Run: headless pygame with SDL's dummy video driver; simulated clock (each Clock.tick advances the game by its frame time, no real sleeping); random seed 0; keys injected as events and as key.get_pressed() state; mouse plan: one left click at the window centre at the start of phase 2, then a move to the lower-right quarter at the start of phase 3.
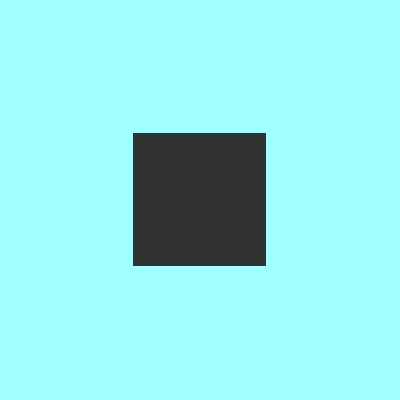
Frame 1 of 4 · flips 1–60 · no input
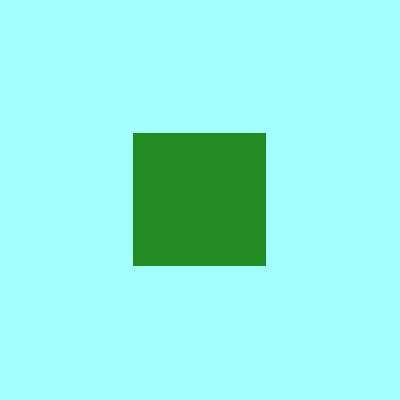
Frame 2 of 4 · flips 61–180 · clicked the window centre · tapped SPACE, RETURN · held RIGHT (→), D
Frame 3 of 4 · flips 181–300 · moved the mouse to the lower-right quarter · held DOWN (↓), S · screen unchanged from frame 2, image omitted
Frame 4 of 4 · flips 301–420 · held LEFT (←), A, UP (↑), W · screen unchanged from frame 3, image omitted

The pygame program that drew these frames:

import pygame

# Window size
WINDOW_WIDTH=400
WINDOW_HEIGHT=400

pygame.init()
window = pygame.display.set_mode( ( WINDOW_WIDTH, WINDOW_HEIGHT ) )
pygame.display.set_caption("Point Collision")

BLACK = (  50,  50,  50 )
GREEN = (  34, 139,  34 )
BLUE  = ( 161, 255, 254 )

# The rectangle to click-in
# It is window-centred, and 33% the window size
click_rect  = pygame.Rect( WINDOW_WIDTH//3, WINDOW_HEIGHT//3, WINDOW_WIDTH//3, WINDOW_HEIGHT//3 )
rect_colour = BLACK

### Main Loop
clock = pygame.time.Clock()
done = False
while not done:

    # Handle all the events
    for event in pygame.event.get():
        if ( event.type == pygame.QUIT ):
            done = True

        elif ( event.type == pygame.MOUSEBUTTONUP ):
            mouse_position = pygame.mouse.get_pos()             # Location of the mouse-click
            if ( click_rect.collidepoint( mouse_position ) ):   # Was that click inside our rectangle 
                print( "hit" )
                # Flip the colour of the rect
                if ( rect_colour == BLACK ):
                    rect_colour = GREEN
                else:
                    rect_colour = BLACK
            else:
                print( "click-outside!" )

    # update the screen
    window.fill( BLUE )
    pygame.draw.rect( window, rect_colour, click_rect)  # DRAW OUR RECTANGLE
    pygame.display.flip()

    # Clamp the FPS to an upper-limit
    clock.tick_busy_loop( 60 )


pygame.quit()
